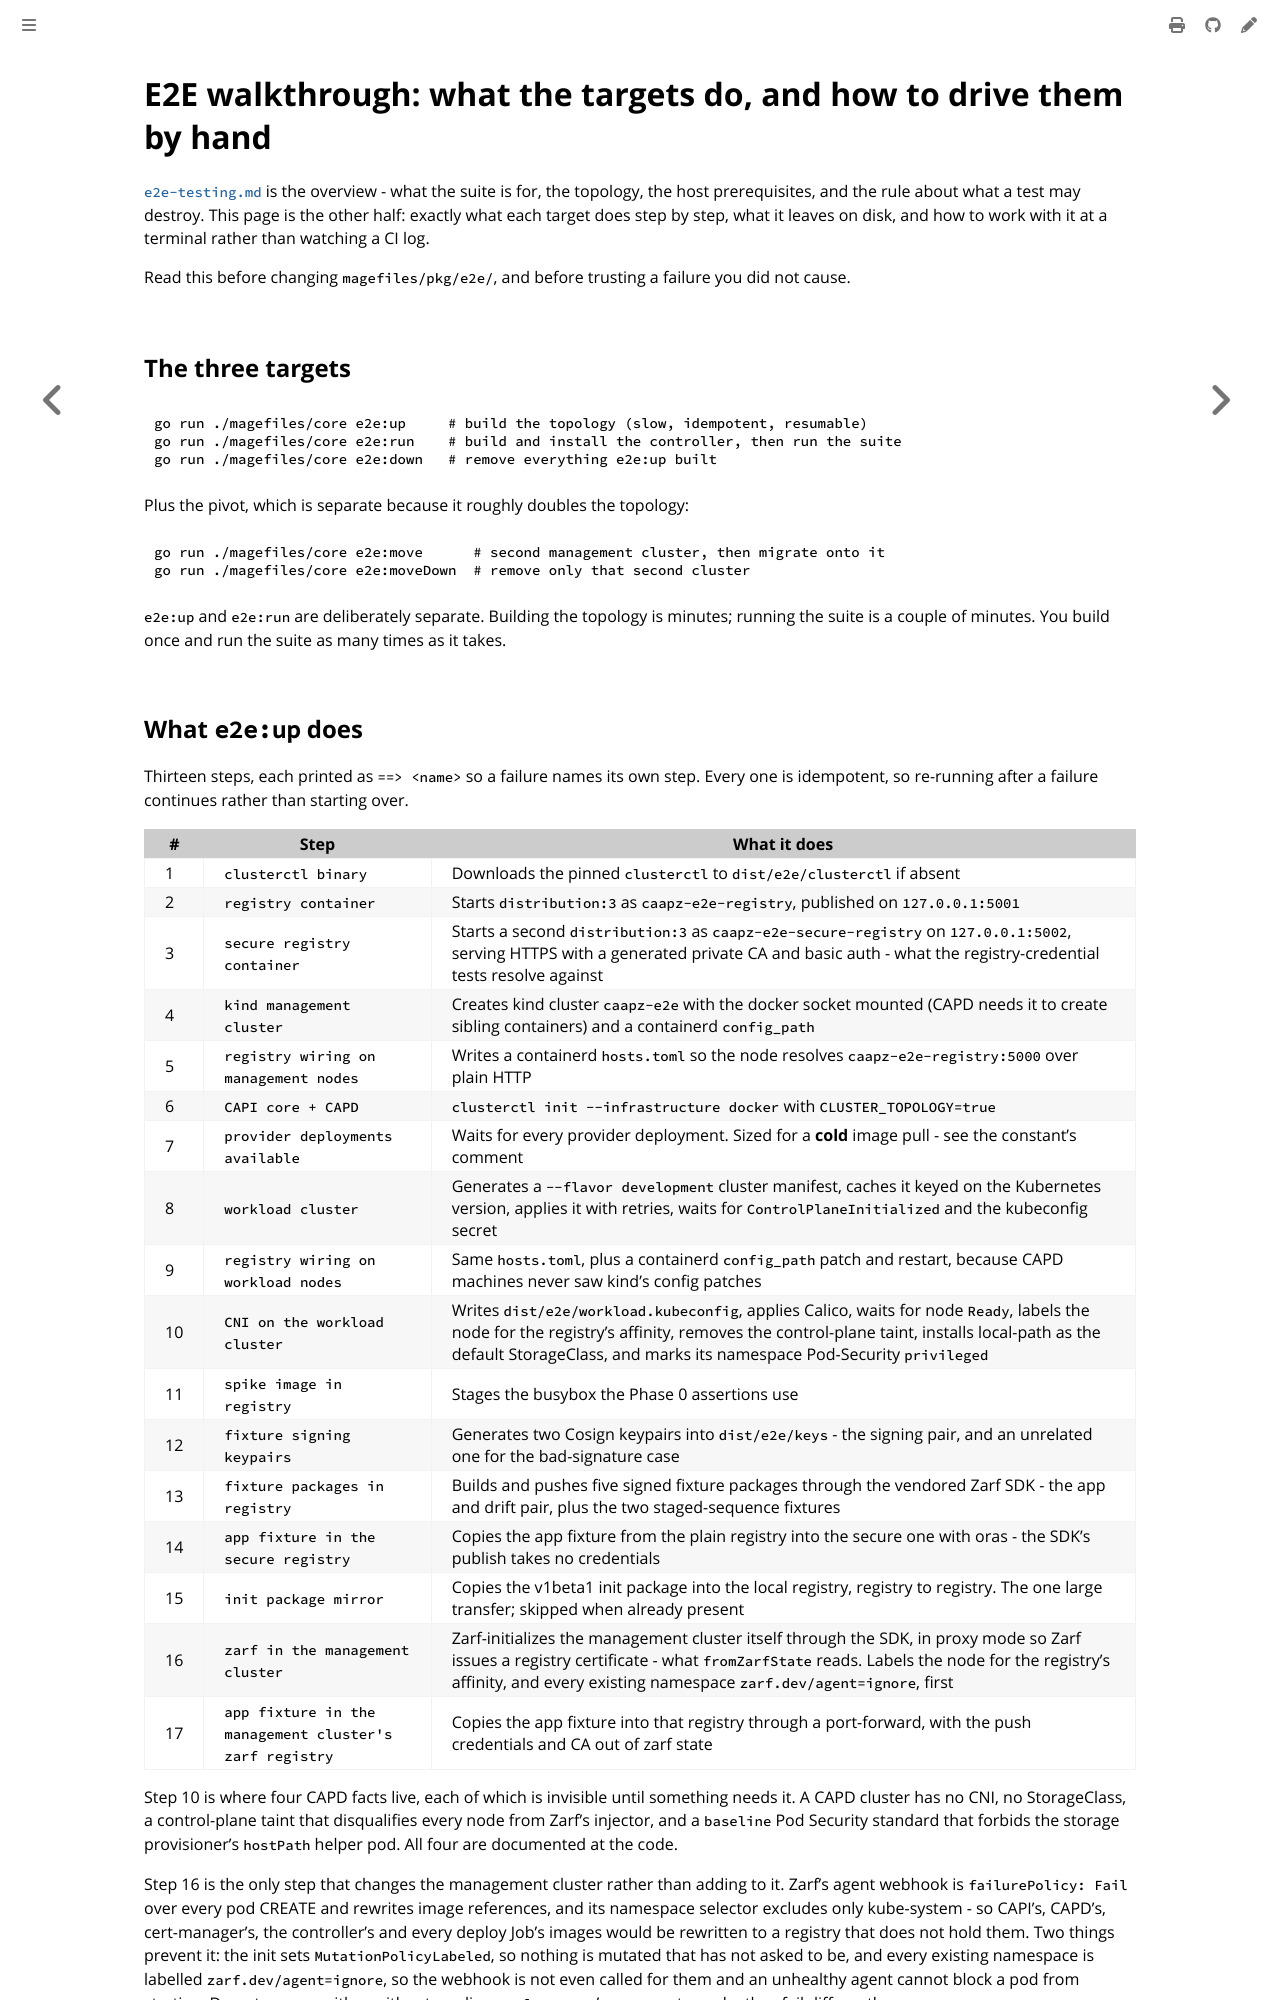

repository: colonel-byte/cluster-api-addon-provider-zarf · page: dev/e2e-walkthrough.html · generator: mdbook

# E2E walkthrough: what the targets do, and how to drive them by hand

[`e2e-testing.md`](e2e-testing.md) is the overview - what the suite is for, the topology, the host prerequisites, and the rule about what a test may destroy. This page is the other half: exactly what each target does step by step, what it leaves on disk, and how to work with it at a terminal rather than watching a CI log.

Read this before changing `magefiles/pkg/e2e/`, and before trusting a failure you did not cause.

## The three targets

```sh
go run ./magefiles/core e2e:up     # build the topology (slow, idempotent, resumable)
go run ./magefiles/core e2e:run    # build and install the controller, then run the suite
go run ./magefiles/core e2e:down   # remove everything e2e:up built
```

Plus the pivot, which is separate because it roughly doubles the topology:

```sh
go run ./magefiles/core e2e:move      # second management cluster, then migrate onto it
go run ./magefiles/core e2e:moveDown  # remove only that second cluster
```

`e2e:up` and `e2e:run` are deliberately separate. Building the topology is minutes; running the suite is a couple of minutes. You build once and run the suite as many times as it takes.
